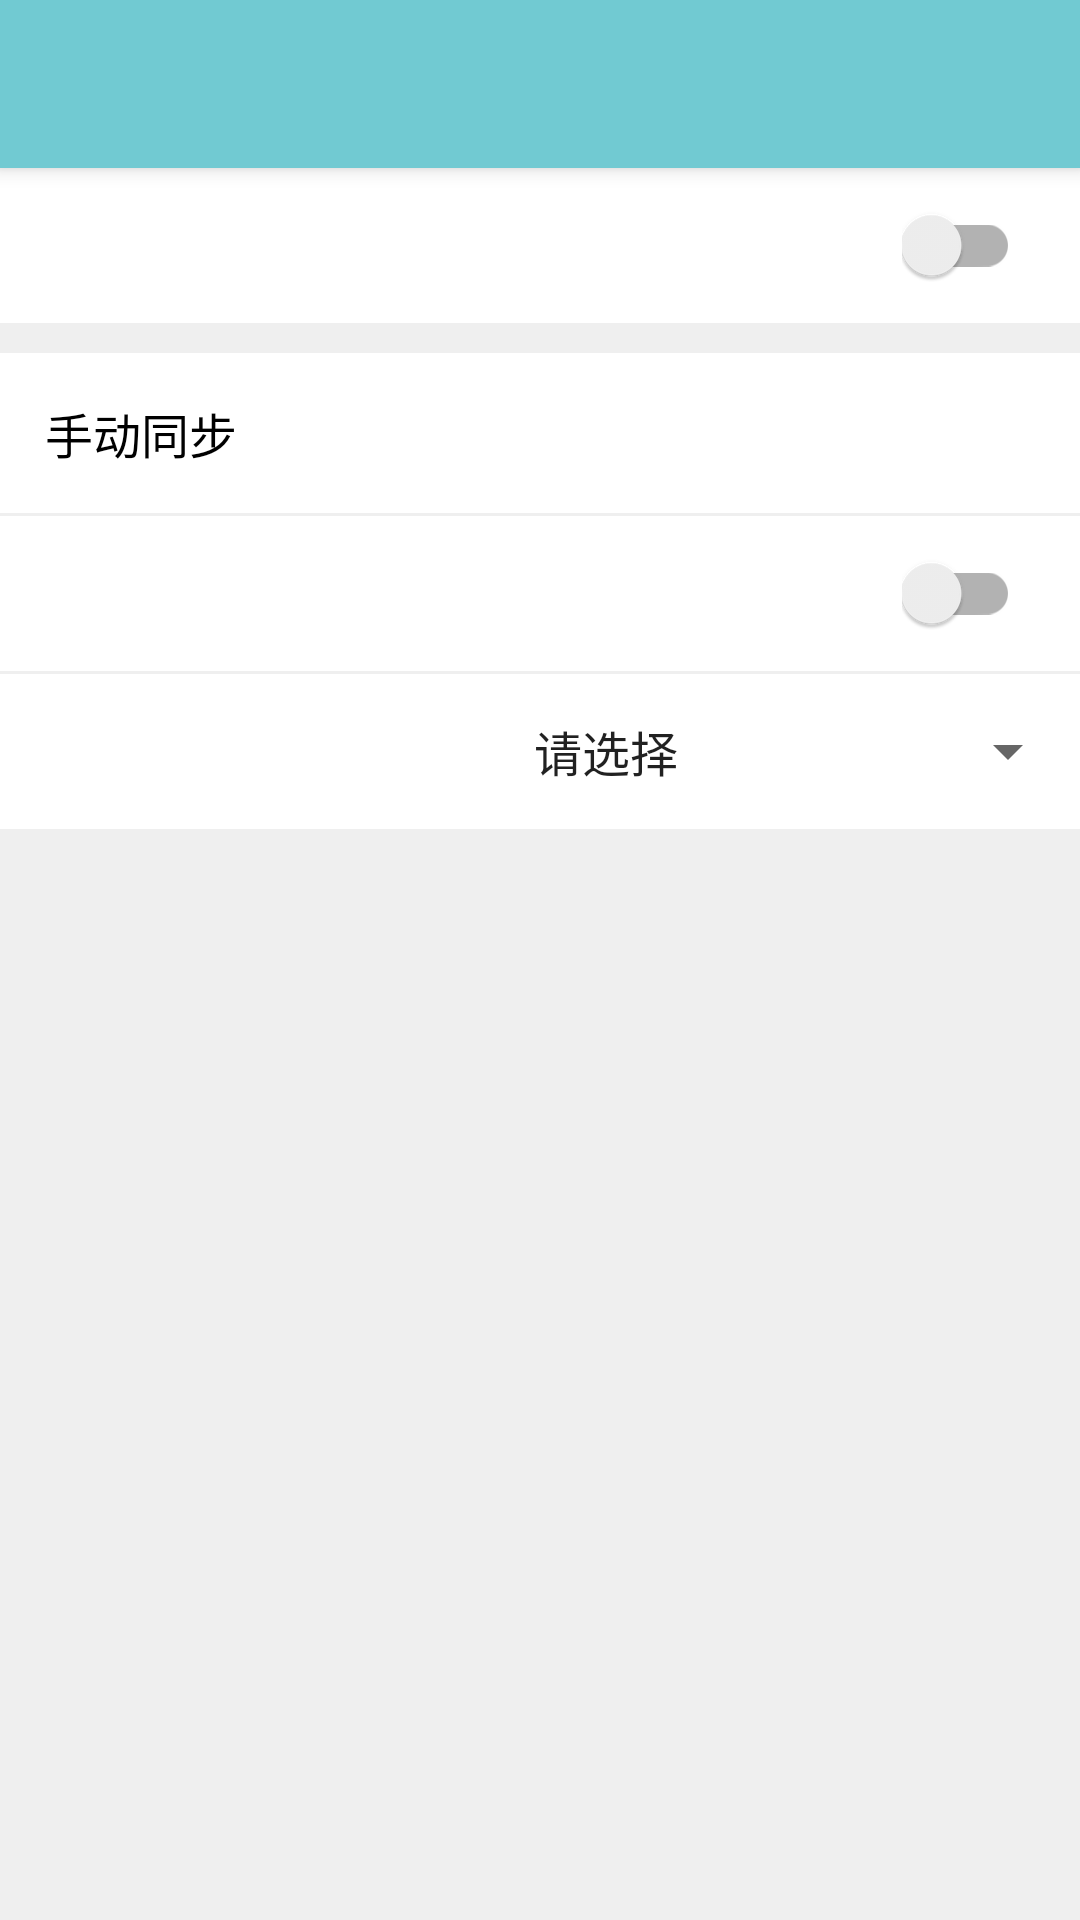

Layout XML and referenced resources for this Android screen:
<!-- AndroidManifest.xml: application theme AppTheme.Main -->
<!-- res/layout/activity_sync.xml -->
<?xml version="1.0" encoding="utf-8"?>
<android.support.design.widget.CoordinatorLayout
    android:id="@+id/sync_coordinatorLayout"
    android:layout_height="match_parent"
    android:layout_width="match_parent"
    xmlns:android="http://schemas.android.com/apk/res/android"
    xmlns:app="http://schemas.android.com/apk/res-auto"
    android:fitsSystemWindows="true">

    <android.support.design.widget.AppBarLayout
        android:layout_width="match_parent"
        android:layout_height="wrap_content">

        <android.support.v7.widget.Toolbar
            android:id="@+id/sync_toolbar"
            android:layout_width="match_parent"
            android:layout_height="?attr/actionBarSize"
            android:background="?attr/colorPrimary"
            android:theme="@style/ThemeOverlay.AppCompat.Dark.ActionBar"
            app:popupTheme="@style/ThemeOverlay.AppCompat.Light"
            />
    </android.support.design.widget.AppBarLayout>

    <LinearLayout
        android:layout_width="match_parent"
        android:layout_height="match_parent"
        android:orientation="vertical"
        android:background="#efefef"
        app:layout_behavior ="@string/appbar_scrolling_view_behavior">


        <LinearLayout
                    android:id = "@+id/sync_linear1"
                    android:layout_width="match_parent"
                    android:layout_height="wrap_content"
                    android:background="#fff"
                    android:orientation="horizontal">

                     <TextView
                            android:id="@+id/syncableText"
                            android:layout_width="0dp"
                            android:layout_height="wrap_content"
                            android:layout_weight="1"
                            android:layout_margin="15dp"
                            android:textColor="#000"
                            android:textSize = "16sp"/>

                     <android.support.v7.widget.SwitchCompat
                         android:layout_gravity="center_vertical|end"
                         android:layout_marginRight="20dp"
                         android:id="@+id/syncable_switch"
                         android:typeface="normal"
                         android:switchMinWidth="60dp"
                         android:switchPadding="2dp"
                         android:layout_width="wrap_content"
                         android:layout_height="wrap_content"
                         android:theme="@style/AppTheme"
                        />
        </LinearLayout>

        <LinearLayout
            android:id="@+id/sync_linear2"
            android:layout_width="match_parent"
            android:layout_height="wrap_content"
            android:orientation="vertical">

        <View
            android:id="@+id/line1"
            android:layout_width="match_parent"
            android:layout_height="10dp"
            android:background="#efefef"></View>

        <LinearLayout
                android:id = "@+id/sync_linear3"
                android:layout_width="match_parent"
                android:layout_height="wrap_content"
                android:background="#fff"
                android:orientation="horizontal">
                <TextView
                    android:id="@+id/one_syncText"
                    android:layout_width="110dp"
                    android:layout_height="wrap_content"
                    android:layout_margin="15dp"
                    android:text="手动同步"
                    android:textColor="#000"
                    android:textSize = "16sp"/>

        </LinearLayout>

        <View
            android:id="@+id/line2"
            android:layout_width="match_parent"
            android:layout_height="1dp"
            android:background="#efefef"></View>

            <LinearLayout
                    android:id = "@+id/sync_linear4"
                    android:layout_width="match_parent"
                    android:layout_height="wrap_content"
                android:background="#fff"
                    android:orientation="horizontal">

                    <TextView
                        android:id="@+id/auto_syncText"
                        android:layout_width="0dp"
                        android:layout_height="wrap_content"
                        android:layout_weight="1"
                        android:layout_margin="15dp"
                        android:textColor="#000"
                        android:textSize = "16sp"/>

                     <android.support.v7.widget.SwitchCompat
                         android:layout_gravity="center_vertical|right"
                         android:layout_marginRight="20dp"
                         android:id="@+id/syncAuto_switch"
                         android:typeface="normal"
                         android:switchMinWidth="60dp"
                         android:switchPadding="2dp"
                         android:layout_width="wrap_content"
                         android:layout_height="wrap_content"

                    />

                 </LinearLayout>

            <View
                android:id="@+id/line3"
                android:layout_width="match_parent"
                android:layout_height="1dp"
                android:background="#efefef"></View>

            <LinearLayout
                    android:id = "@+id/sync_linear5"
                    android:layout_width="match_parent"
                    android:layout_height="wrap_content"
                    android:background="#fff"
                    android:orientation="horizontal">

                    <TextView
                        android:id="@+id/autoSetting_syncText"
                        android:layout_width="wrap_content"
                        android:layout_height="wrap_content"
                        android:textColor="#000"
                        android:layout_margin="15dp"
                        android:layout_gravity="center_vertical"
                        android:textSize = "16sp"
                        android:layout_weight="1"
                        >
                    </TextView>

                    <Spinner
                        android:gravity="center_horizontal"
                        android:layout_gravity="end|center_vertical"
                        android:id="@+id/sync_period_spinner"
                        android:layout_width="50dp"
                        android:layout_height="wrap_content"
                        android:entries="@array/sync_period"
                        android:layout_weight="1">
                    </Spinner>
                </LinearLayout>
            <View
                android:id="@+id/line4"
                android:layout_width="match_parent"
                android:layout_height="1dp"
                android:background="#efefef"></View>

        </LinearLayout>


    </LinearLayout>


</android.support.design.widget.CoordinatorLayout>
<!-- resources referenced by this layout -->
<resources>
  <string-array name="sync_period">
          <item>请选择</item>
          <item>每半小时</item>
          <item>每一小时</item>
          <item>每两小时</item>
          <item>每天</item>
          <item>每周</item>
      </string-array>
  <style name="AppTheme" parent="Theme.AppCompat.Light.NoActionBar">
          
          
          <item name="colorPrimary">#71cad2</item>
          
          <item name="colorPrimaryDark">#23af9a</item>
          
          <item name="colorAccent">#24af9b</item>
          
          <item name="searchViewStyle">@style/SearchViewStyle</item>
      </style>
  <style name="AppTheme.Main" parent="AppTheme" />
  <style name="SearchViewStyle" parent="Widget.AppCompat.SearchView">
          
          
      </style>
</resources>
